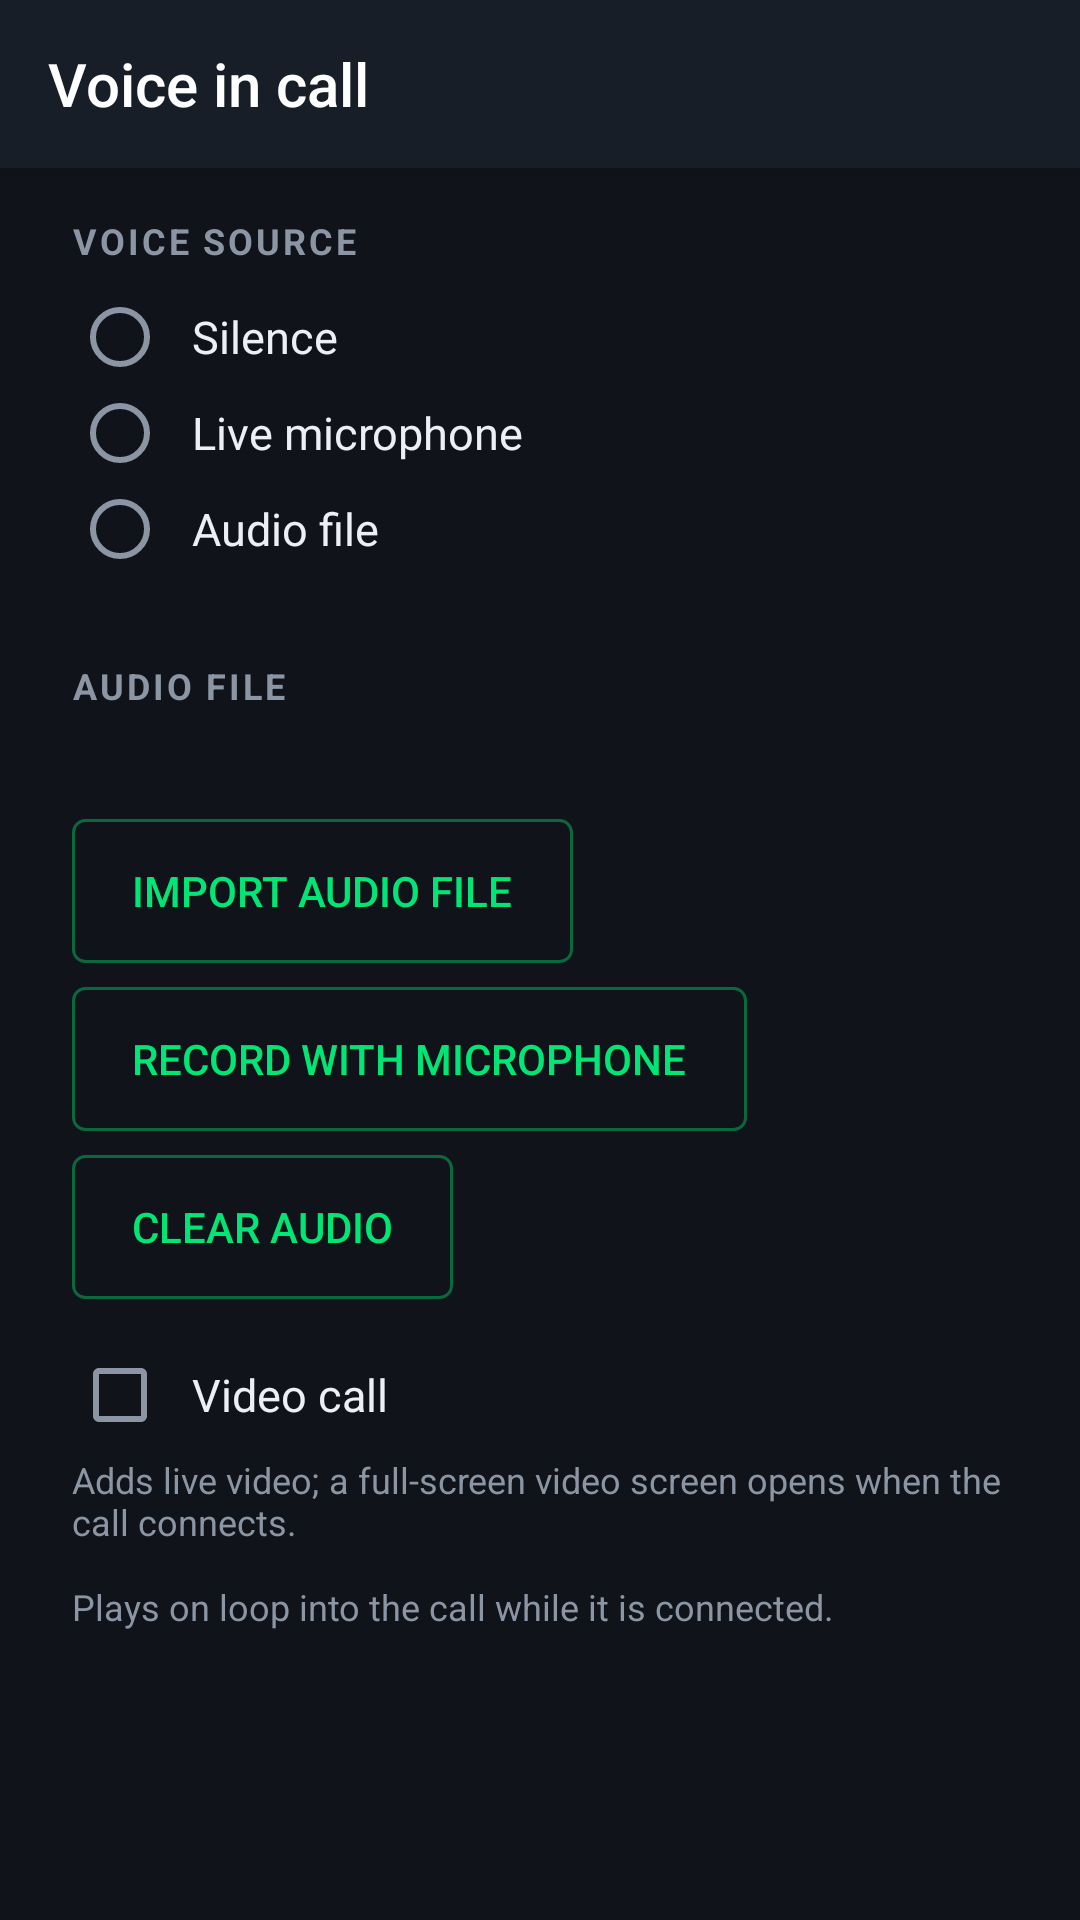

Produce the Android XML layout that renders to this screen, including the resource entries it uses.
<!-- AndroidManifest.xml: application theme AppTheme -->
<!-- res/layout/activity_voice.xml -->
<?xml version="1.0" encoding="utf-8"?>
<LinearLayout xmlns:android="http://schemas.android.com/apk/res/android"
    android:layout_width="match_parent"
    android:layout_height="match_parent"
    android:background="@color/bg"
    android:orientation="vertical">

    <android.widget.Toolbar
        android:id="@+id/toolbar"
        android:layout_width="match_parent"
        android:layout_height="?android:attr/actionBarSize"
        android:background="@color/primary"
        android:elevation="4dp"
        android:title="@string/title_voice" />

    <ScrollView
        android:layout_width="match_parent"
        android:layout_height="0dp"
        android:layout_weight="1">

        <LinearLayout
            android:layout_width="match_parent"
            android:layout_height="wrap_content"
            android:orientation="vertical"
            android:paddingStart="24dp"
            android:paddingEnd="24dp"
            android:paddingTop="16dp"
            android:paddingBottom="28dp">

            <TextView
                style="@style/SectionLabel"
                android:layout_width="wrap_content"
                android:layout_height="wrap_content"
                android:text="@string/voice_source" />

            <RadioGroup
                android:id="@+id/voiceGroup"
                android:layout_width="match_parent"
                android:layout_height="wrap_content"
                android:layout_marginTop="8dp"
                android:orientation="vertical">

                <RadioButton
                    android:id="@+id/radioNone"
                    android:layout_width="wrap_content"
                    android:layout_height="wrap_content"
                    android:paddingStart="8dp"
                    android:paddingEnd="8dp"
                    android:text="@string/voice_none"
                    android:textColor="@color/text_primary"
                    android:textSize="15sp" />

                <RadioButton
                    android:id="@+id/radioMic"
                    android:layout_width="wrap_content"
                    android:layout_height="wrap_content"
                    android:paddingStart="8dp"
                    android:paddingEnd="8dp"
                    android:text="@string/voice_mic"
                    android:textColor="@color/text_primary"
                    android:textSize="15sp" />

                <RadioButton
                    android:id="@+id/radioFile"
                    android:layout_width="wrap_content"
                    android:layout_height="wrap_content"
                    android:paddingStart="8dp"
                    android:paddingEnd="8dp"
                    android:text="@string/voice_file"
                    android:textColor="@color/text_primary"
                    android:textSize="15sp" />
            </RadioGroup>

            <TextView
                style="@style/SectionLabel"
                android:layout_width="wrap_content"
                android:layout_height="wrap_content"
                android:layout_marginTop="28dp"
                android:text="@string/voice_file_section" />

            <TextView
                android:id="@+id/fileLabel"
                style="@style/RowSub"
                android:layout_width="wrap_content"
                android:layout_height="wrap_content"
                android:layout_marginTop="8dp" />

            <Button
                android:id="@+id/btnImport"
                android:layout_width="wrap_content"
                android:layout_height="wrap_content"
                android:layout_marginTop="12dp"
                android:background="@drawable/btn_outline"
                android:paddingStart="20dp"
                android:paddingEnd="20dp"
                android:paddingTop="10dp"
                android:paddingBottom="10dp"
                android:text="@string/voice_import"
                android:textColor="@color/accent"
                android:textSize="14sp" />

            <Button
                android:id="@+id/btnRecord"
                android:layout_width="wrap_content"
                android:layout_height="wrap_content"
                android:layout_marginTop="8dp"
                android:background="@drawable/btn_outline"
                android:paddingStart="20dp"
                android:paddingEnd="20dp"
                android:paddingTop="10dp"
                android:paddingBottom="10dp"
                android:text="@string/voice_record"
                android:textColor="@color/accent"
                android:textSize="14sp" />

            <Button
                android:id="@+id/btnClearAudio"
                android:layout_width="wrap_content"
                android:layout_height="wrap_content"
                android:layout_marginTop="8dp"
                android:background="@drawable/btn_outline"
                android:paddingStart="20dp"
                android:paddingEnd="20dp"
                android:paddingTop="10dp"
                android:paddingBottom="10dp"
                android:text="Clear audio"
                android:textColor="@color/accent"
                android:textSize="14sp" />

            <CheckBox
                android:id="@+id/chkVideo"
                android:layout_width="wrap_content"
                android:layout_height="wrap_content"
                android:layout_marginTop="16dp"
                android:paddingStart="8dp"
                android:paddingEnd="8dp"
                android:text="@string/voice_video"
                android:textColor="@color/text_primary"
                android:textSize="15sp" />

            <TextView
                style="@style/RowSub"
                android:layout_width="wrap_content"
                android:layout_height="wrap_content"
                android:layout_marginTop="4dp"
                android:text="@string/voice_video_hint" />

            <TextView
                style="@style/RowSub"
                android:layout_width="wrap_content"
                android:layout_height="wrap_content"
                android:layout_marginTop="12dp"
                android:text="@string/voice_file_hint" />
        </LinearLayout>
    </ScrollView>
</LinearLayout>
<!-- resources referenced by this layout -->
<resources>
  <color name="accent">#00E676</color>
  <color name="bg">#10141A</color>
  <color name="primary">#171E28</color>
  <color name="text_primary">#ECEFF4</color>
  <!-- drawable btn_outline (drawable) -->
  <?xml version="1.0" encoding="utf-8"?>
  <ripple xmlns:android="http://schemas.android.com/apk/res/android"
      android:color="#3300E676">
      <item>
          <shape android:shape="rectangle">
              <solid android:color="@android:color/transparent" />
              <stroke
                  android:width="1dp"
                  android:color="@color/accent_40" />
              <corners android:radius="4dp" />
          </shape>
      </item>
  </ripple>
  <string name="title_voice">Voice in call</string>
  <string name="voice_file">Audio file</string>
  <string name="voice_file_hint">Plays on loop into the call while it is connected.</string>
  <string name="voice_file_section">AUDIO FILE</string>
  <string name="voice_import">Import audio file</string>
  <string name="voice_mic">Live microphone</string>
  <string name="voice_none">Silence</string>
  <string name="voice_record">Record with microphone</string>
  <string name="voice_source">VOICE SOURCE</string>
  <string name="voice_video">Video call</string>
  <string name="voice_video_hint">Adds live video; a full-screen video screen opens when the call connects.</string>
  <style name="RowSub">
          <item name="android:textSize">12sp</item>
          <item name="android:textColor">@color/text_secondary</item>
      </style>
  <style name="SectionLabel">
          <item name="android:textSize">12sp</item>
          <item name="android:textColor">@color/text_secondary</item>
          <item name="android:letterSpacing">0.08</item>
          <item name="android:textStyle">bold</item>
      </style>
  <style name="AppTheme" parent="Base.AppTheme" />
  <color name="accent_40">#6600E676</color>
  <color name="text_secondary">#8B95A3</color>
  <style name="Base.AppTheme" parent="android:Theme.Material.NoActionBar">
          <item name="android:colorPrimary">@color/primary</item>
          <item name="android:colorPrimaryDark">@color/primary_dark</item>
          <item name="android:colorAccent">@color/accent</item>
          <item name="android:windowBackground">@color/bg</item>
          <item name="android:colorControlActivated">@color/accent</item>
          <item name="android:colorControlNormal">@color/text_secondary</item>
          <item name="android:colorControlHighlight">@color/control_highlight</item>
          <item name="android:statusBarColor">@color/primary_dark</item>
          <item name="android:navigationBarColor">@color/primary_dark</item>
          <item name="android:alertDialogTheme">@style/AppDialog</item>
      </style>
  <color name="primary_dark">#0B0F14</color>
  <color name="control_highlight">#26FFFFFF</color>
  <style name="AppDialog" parent="android:Theme.Material.Dialog.Alert">
          <item name="android:colorAccent">@color/accent</item>
      </style>
</resources>
